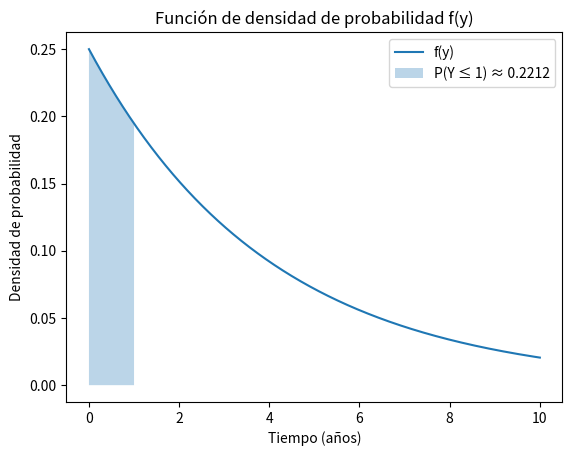

The script that saved this image:
"""
import numpy as np
import matplotlib.pyplot as plt

def f(x):
    return (1/2000) * np.exp(-x/2000) if x >= 0 else 0

x_vals = np.linspace(0, 4000, 1000)
y_vals = [f(x) for x in x_vals]

plt.plot(x_vals, y_vals, label="Función de densidad de probabilidad f(x)")

# Rellenar el área bajo la curva para X ≤ 2000
x_fill = np.linspace(0, 2000, 1000)
y_fill = [f(x) for x in x_fill]
plt.fill_between(x_fill, y_fill, alpha=0.3, label="P(X ≤ 2000)")

plt.xlabel("Horas (x)")
plt.ylabel("f(x)")
plt.title("Función de densidad de probabilidad y área bajo la curva")

# Calcular P(X ≤ 2000)
probabilidad = 1 - np.exp(-2000/2000)

# Agregar el valor del área bajo la curva al gráfico
plt.text(1200, 0.0002, f"P(X ≤ 2000) = {probabilidad:.4f}", fontsize=12, color='blue')

plt.legend()
plt.grid()
plt.show()
"""

"""
import numpy as np
import matplotlib.pyplot as plt

def f(x):
    return 3 * x**(-4) if x > 1 else 0

x_vals = np.linspace(0, 10, 1000)
y_vals = [f(x) for x in x_vals]

plt.plot(x_vals, y_vals, label="Función de densidad de probabilidad f(x)")

# Rellenar el área bajo la curva para X > 4
x_fill = np.linspace(4, 10, 1000)
y_fill = [f(x) for x in x_fill]
plt.fill_between(x_fill, y_fill, alpha=0.3, label="P(X > 4)")

plt.xlabel("Tamaño de partícula (x, en micras)")
plt.ylabel("f(x)")
plt.title("Función de densidad de probabilidad y área bajo la curva")

# Calcular P(X > 4)
probabilidad = 1 - (1 - 4**(-3))

# Agregar el valor del área bajo la curva al gráfico
plt.text(4.5, 0.01, f"P(X > 4) = {probabilidad:.4f}", fontsize=12, color='blue')

plt.legend()
plt.grid()
#plt.ylim(0, 0.05)
plt.show()
"""

import numpy as np
import matplotlib.pyplot as plt
from scipy.integrate import quad

# Función de densidad de probabilidad
def f(y):
    return (1/4) * np.exp(-y/4) if y >= 0 else 0

# Función de distribución acumulativa
def F(y):
    return (-1) * np.exp(-y/4) + 1

# Probabilidad de que no requiera reparación mayor antes del sexto año
P_Y_greater_6 = 1 - F(6)

# Probabilidad de que requiera reparación mayor durante el primer año
P_Y_less_equal_1 = F(1)

# Graficar la función de densidad de probabilidad
y_values = np.linspace(0, 10, 1000)
f_values = [f(y) for y in y_values]
plt.plot(y_values, f_values, label="f(y)")

# Área bajo la curva para P(Y ≤ 1)
y_fill = np.linspace(0, 1, 100)
f_fill = [f(y) for y in y_fill]
plt.fill_between(y_fill, f_fill, alpha=0.3, label=f"P(Y ≤ 1) ≈ {P_Y_less_equal_1:.4f}")

plt.title("Función de densidad de probabilidad f(y)")
plt.xlabel("Tiempo (años)")
plt.ylabel("Densidad de probabilidad")
plt.legend()
plt.show()

print(f"P(Y > 6) ≈ {P_Y_greater_6:.4f}")
print(f"P(Y ≤ 1) ≈ {P_Y_less_equal_1:.4f}")

